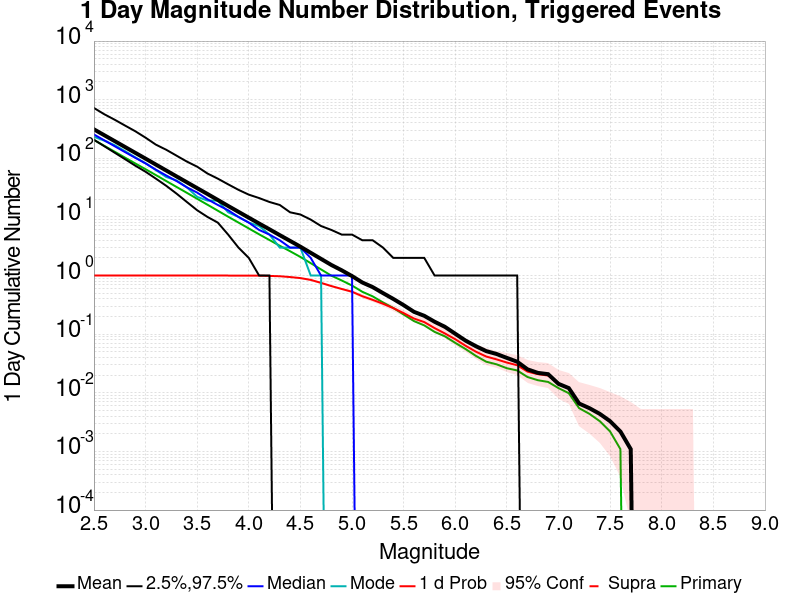

Values plotted in this chart, from the file beside it:
Mag, Mean, 2.5 %ile, 97.5 %ile, Median, Mode, 1 d Probability, 1 d Supra-Seis Prob, Primary Aftershocks Mean
2.5, 312.1, 207.0, 722.0, 255.0, 233.0, 1.0, 0.0, 205.8
2.6, 247.9, 161.0, 565.0, 203.0, 200.0, 1.0, 0.0, 163.4
2.7, 197, 125.0, 456.0, 161.0, 168.0, 1.0, 0.0, 129.9
2.8, 156.4, 97.0, 363.0, 128.0, 133.0, 1.0, 0.0, 103.1
2.9, 124.1, 75.0, 290.0, 102.0, 104.0, 1.0, 0.0, 81.85
3.0, 98.76, 59.0, 225.0, 82.0, 82.0, 1.0, 0.0, 65.2
3.1, 78.21, 45.0, 171.0, 64.0, 63.0, 1.0, 0.0, 51.75
3.2, 62.04, 34.0, 140.0, 51.0, 48.0, 1.0, 0.0, 41.01
3.3, 49.14, 25.0, 111.0, 41.0, 42.0, 1.0, 0.0, 32.5
3.4, 39.03, 18.0, 88.0, 32.0, 32.0, 1.0, 0.0, 25.79
3.5, 30.99, 13.0, 72.0, 26.0, 22.0, 1.0, 0.0, 20.39
3.6, 24.6, 10.0, 55.0, 20.0, 19.0, 1.0, 0.0, 16.15
3.7, 19.49, 8.0, 45.0, 16.0, 19.0, 1.0, 0.0, 12.77
3.8, 15.4, 5.0, 36.0, 13.0, 12.0, 1.0, 0.0, 10.09
3.9, 12.22, 3.0, 29.0, 10.0, 10.0, 0.9989, 0.0, 8.02
4.0, 9.712, 2.0, 24.0, 8.0, 8.0, 0.9989, 0.0, 6.364
4.1, 7.721, 1.0, 21.0, 6.0, 7.0, 0.9956, 0.0, 5.054
4.2, 6.156, 1.0, 18.0, 5.0, 5.0, 0.9858, 0.0, 4.038
4.3, 4.892, 0.0, 16.0, 4.0, 3.0, 0.9737, 0.0, 3.228
4.4, 3.904, 0.0, 12.0, 3.0, 3.0, 0.9431, 0.0, 2.6
4.5, 3.108, 0.0, 11.0, 3.0, 3.0, 0.9059, 0.0, 2.078
4.6, 2.444, 0.0, 9.0, 2.0, 1.0, 0.8435, 0.0, 1.627
4.7, 1.925, 0.0, 7.0, 1.0, 1.0, 0.7505, 0.0, 1.272
4.8, 1.515, 0.0, 6.0, 1.0, 0.0, 0.6619, 0.0, 0.9956
4.9, 1.23, 0.0, 5.0, 1.0, 0.0, 0.5908, 0.0, 0.8249
5.0, 0.9803, 0.0, 5.0, 1.0, 0.0, 0.5295, 0.0, 0.6761
5.1, 0.7615, 0.0, 4.0, 0.0, 0.0, 0.4442, 0.0, 0.5284
5.2, 0.6357, 0.0, 4.0, 0.0, 0.0, 0.3851, 0.0, 0.442
5.3, 0.5022, 0.0, 3.0, 0.0, 0.0, 0.3304, 0.0, 0.3479
5.4, 0.3993, 0.0, 2.0, 0.0, 0.0, 0.2779, 0.0, 0.2801
5.5, 0.3129, 0.0, 2.0, 0.0, 0.0, 0.2287, 0.0, 0.2166
5.6, 0.2407, 0.0, 2.0, 0.0, 0.0, 0.1849, 0.0, 0.1674
5.7, 0.2057, 0.0, 2.0, 0.0, 0.0, 0.1608, 0.0, 0.1411
5.8, 0.163, 0.0, 1.0, 0.0, 0.0, 0.1269, 0.0, 0.1094
5.9, 0.1335, 0.0, 1.0, 0.0, 0.0, 0.1028, 0.0, 0.0919
6.0, 0.1018, 0.0, 1.0, 0.0, 0.0, 0.08206, 0.0, 0.07112
6.1, 0.07768, 0.0, 1.0, 0.0, 0.0, 0.06346, 0.0, 0.0558
6.2, 0.06236, 0.0, 1.0, 0.0, 0.0, 0.05033, 0.0, 0.04267
6.3, 0.05142, 0.0, 1.0, 0.0, 0.0, 0.04158, 0.0, 0.03392
6.4, 0.04595, 0.0, 1.0, 0.0, 0.0, 0.0372, 0.0, 0.03063
6.5, 0.03939, 0.0, 1.0, 0.0, 0.0, 0.03282, 0.0, 0.02626
6.6, 0.03392, 0.0, 1.0, 0.0, 0.0, 0.02954, 0.0, 0.02407
6.7, 0.02516, 0.0, 0.0, 0.0, 0.0, 0.02298, 0.0, 0.0186
6.8, 0.02188, 0.0, 0.0, 0.0, 0.0, 0.02079, 0.0, 0.01641
6.9, 0.02079, 0.0, 0.0, 0.0, 0.0, 0.01969, 0.0, 0.01532
7.0, 0.01422, 0.0, 0.0, 0.0, 0.0, 0.01422, 0.0, 0.01204
7.1, 0.01204, 0.0, 0.0, 0.0, 0.0, 0.01204, 0.0, 0.009847
7.2, 0.006565, 0.0, 0.0, 0.0, 0.0, 0.006565, 0.0, 0.00547
7.3, 0.00547, 0.0, 0.0, 0.0, 0.0, 0.00547, 0.0, 0.004376
7.4, 0.004376, 0.0, 0.0, 0.0, 0.0, 0.004376, 0.0, 0.003282
7.5, 0.003282, 0.0, 0.0, 0.0, 0.0, 0.003282, 0.0, 0.002188
7.6, 0.002188, 0.0, 0.0, 0.0, 0.0, 0.002188, 0.0, 0.001094
7.7, 0.001094, 0.0, 0.0, 0.0, 0.0, 0.001094, 0.0, 0.0
7.8, 0.0, 0.0, 0.0, 0.0, 0.0, 0.0, 0.0, 0.0
7.9, 0.0, 0.0, 0.0, 0.0, 0.0, 0.0, 0.0, 0.0
8.0, 0.0, 0.0, 0.0, 0.0, 0.0, 0.0, 0.0, 0.0
8.1, 0.0, 0.0, 0.0, 0.0, 0.0, 0.0, 0.0, 0.0
8.2, 0.0, 0.0, 0.0, 0.0, 0.0, 0.0, 0.0, 0.0
8.3, 0.0, 0.0, 0.0, 0.0, 0.0, 0.0, 0.0, 0.0
8.4, 0.0, 0.0, 0.0, 0.0, 0.0, 0.0, 0.0, 0.0
... 6 more rows
